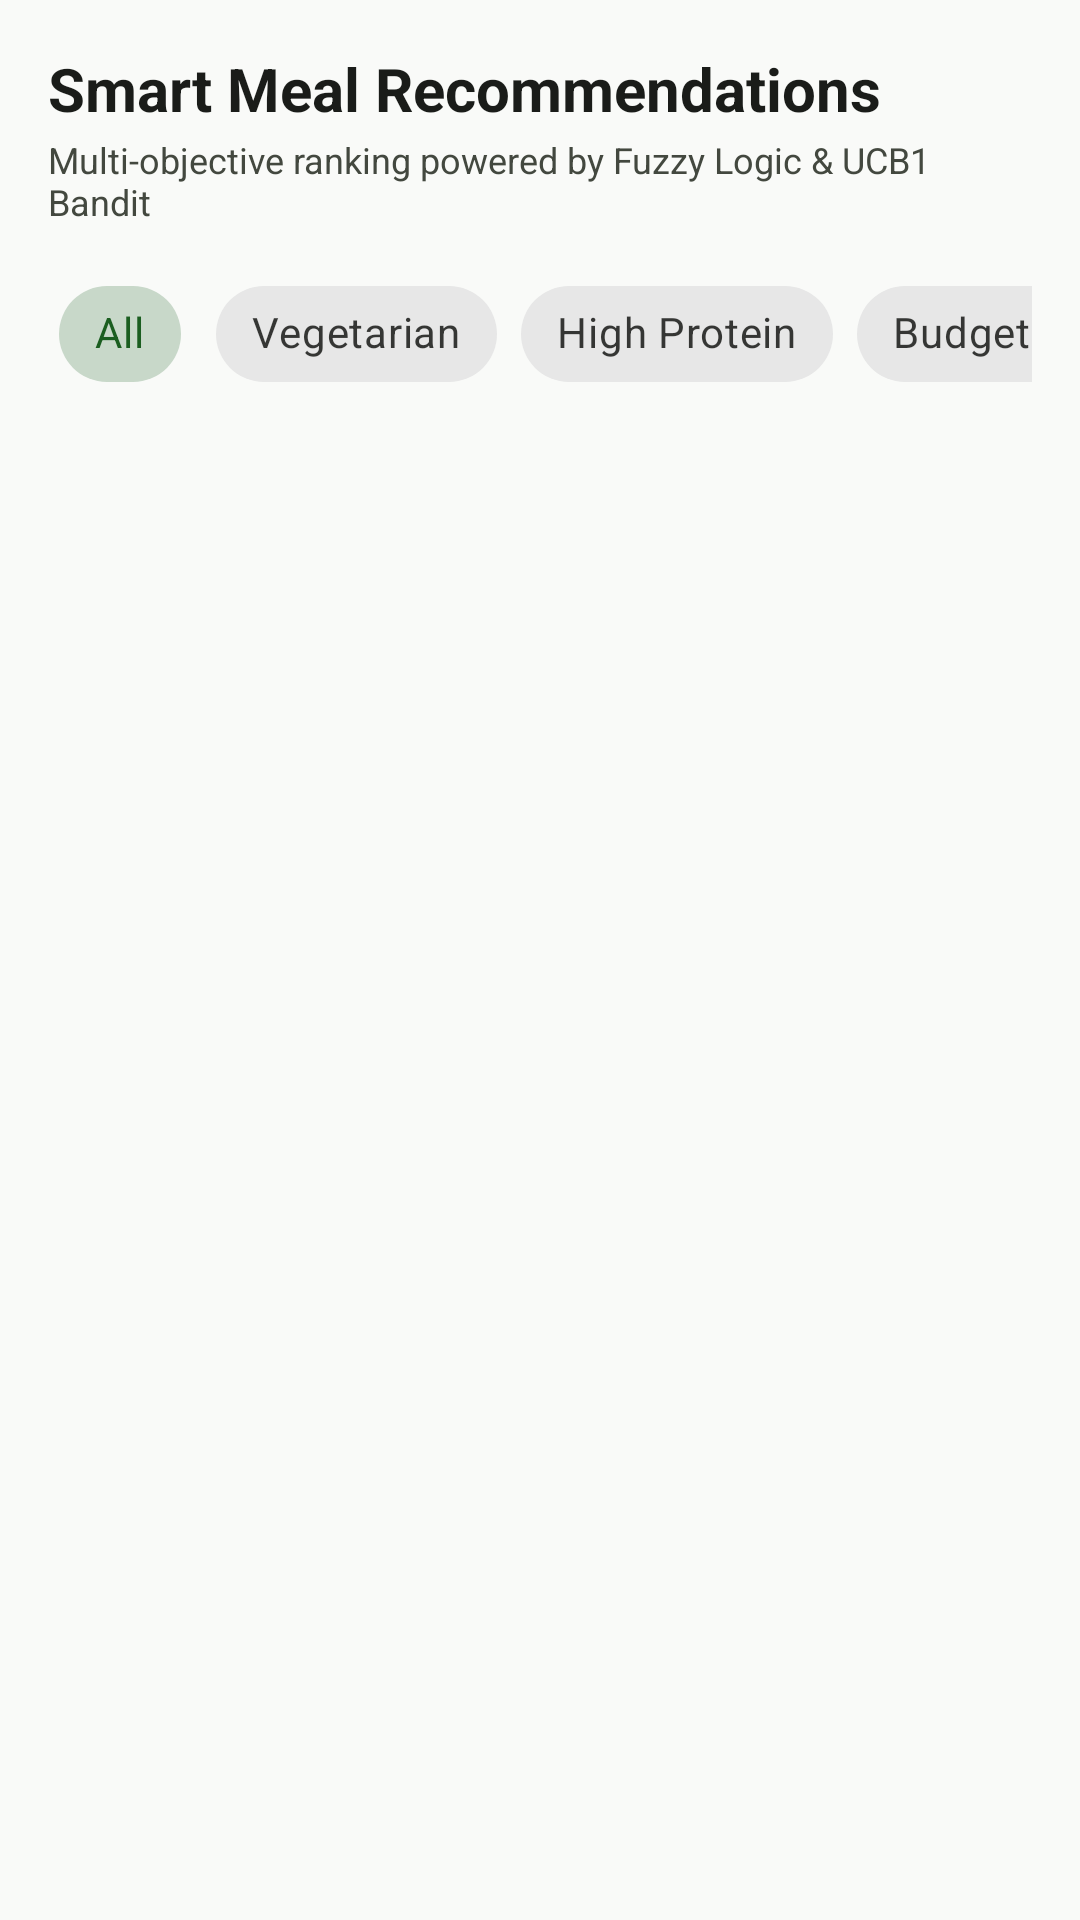

The Android layout XML behind this screen, and the referenced resources:
<!-- AndroidManifest.xml: application theme Theme.SmartMealPlannerAI -->
<!-- res/layout/fragment_recommendations.xml -->
<?xml version="1.0" encoding="utf-8"?>
<LinearLayout xmlns:android="http://schemas.android.com/apk/res/android"
    xmlns:app="http://schemas.android.com/apk/res-auto"
    android:layout_width="match_parent"
    android:layout_height="match_parent"
    android:orientation="vertical"
    android:background="@color/background"
    android:padding="16dp">

    <TextView
        android:layout_width="wrap_content"
        android:layout_height="wrap_content"
        android:text="@string/rec_title"
        android:textColor="@color/on_background"
        android:textSize="20sp"
        android:textStyle="bold" />

    <TextView
        android:layout_width="wrap_content"
        android:layout_height="wrap_content"
        android:layout_marginTop="2dp"
        android:text="@string/rec_subtitle"
        android:textColor="@color/on_surface_variant"
        android:textSize="12sp" />

    
    <HorizontalScrollView
        android:layout_width="match_parent"
        android:layout_height="wrap_content"
        android:layout_marginTop="12dp"
        android:scrollbars="none">

        <com.google.android.material.chip.ChipGroup
            android:id="@+id/chipGroupFilters"
            android:layout_width="wrap_content"
            android:layout_height="wrap_content"
            app:singleSelection="true">

            <com.google.android.material.chip.Chip
                android:id="@+id/chipAll"
                style="@style/Widget.MaterialComponents.Chip.Choice"
                android:layout_width="wrap_content"
                android:layout_height="wrap_content"
                android:checked="true"
                android:text="@string/filter_all" />

            <com.google.android.material.chip.Chip
                android:id="@+id/chipVeg"
                style="@style/Widget.MaterialComponents.Chip.Choice"
                android:layout_width="wrap_content"
                android:layout_height="wrap_content"
                android:text="@string/filter_veg" />

            <com.google.android.material.chip.Chip
                android:id="@+id/chipHighProtein"
                style="@style/Widget.MaterialComponents.Chip.Choice"
                android:layout_width="wrap_content"
                android:layout_height="wrap_content"
                android:text="@string/filter_high_protein" />

            <com.google.android.material.chip.Chip
                android:id="@+id/chipLowBudget"
                style="@style/Widget.MaterialComponents.Chip.Choice"
                android:layout_width="wrap_content"
                android:layout_height="wrap_content"
                android:text="@string/filter_low_budget" />

        </com.google.android.material.chip.ChipGroup>

    </HorizontalScrollView>

    <ProgressBar
        android:id="@+id/pbLoadingRecs"
        android:layout_width="wrap_content"
        android:layout_height="wrap_content"
        android:layout_gravity="center"
        android:layout_marginTop="32dp"
        android:visibility="gone" />

    <TextView
        android:id="@+id/tvEmptyRecs"
        android:layout_width="match_parent"
        android:layout_height="wrap_content"
        android:layout_marginTop="40dp"
        android:gravity="center"
        android:text="No eligible meals match your hard dietary filters."
        android:textColor="@color/on_surface_variant"
        android:textSize="13sp"
        android:visibility="gone" />

    <androidx.recyclerview.widget.RecyclerView
        android:id="@+id/rvRecommendations"
        android:layout_width="match_parent"
        android:layout_height="0dp"
        android:layout_weight="1"
        android:layout_marginTop="8dp" />

</LinearLayout>
<!-- resources referenced by this layout -->
<resources>
  <color name="background">#F9FAF8</color>
  <color name="on_background">#1A1C19</color>
  <color name="on_surface_variant">#43483F</color>
  <string name="filter_all">All</string>
  <string name="filter_high_protein">High Protein</string>
  <string name="filter_low_budget">Budget Friendly</string>
  <string name="filter_veg">Vegetarian</string>
  <string name="rec_subtitle">Multi-objective ranking powered by Fuzzy Logic &amp; UCB1 Bandit</string>
  <string name="rec_title">Smart Meal Recommendations</string>
  <style name="Theme.SmartMealPlannerAI" parent="Theme.Material3.DayNight.NoActionBar">
          
          <item name="colorPrimary">@color/primary</item>
          <item name="colorOnPrimary">@color/on_primary</item>
          <item name="colorPrimaryContainer">@color/primary_container</item>
          <item name="colorOnPrimaryContainer">@color/on_primary_container</item>
  
          
          <item name="colorSecondary">@color/secondary</item>
          <item name="colorOnSecondary">@color/on_secondary</item>
          <item name="colorSecondaryContainer">@color/secondary_container</item>
  
          
          <item name="android:colorBackground">@color/background</item>
          <item name="colorSurface">@color/surface</item>
          <item name="colorOnSurface">@color/on_surface</item>
          <item name="colorSurfaceVariant">@color/surface_variant</item>
          <item name="colorOnSurfaceVariant">@color/on_surface_variant</item>
  
          
          <item name="android:statusBarColor">@color/surface</item>
          <item name="android:windowLightStatusBar">true</item>
          <item name="android:navigationBarColor">@color/surface</item>
      </style>
  <color name="primary">#1B5E20</color>
  <color name="on_primary">#FFFFFF</color>
  <color name="primary_container">#C8E6C9</color>
  <color name="on_primary_container">#002105</color>
  <color name="secondary">#00796B</color>
  <color name="on_secondary">#FFFFFF</color>
  <color name="secondary_container">#B2DFDB</color>
  <color name="surface">#FFFFFF</color>
  <color name="on_surface">#1A1C19</color>
  <color name="surface_variant">#F1F4F1</color>
</resources>
